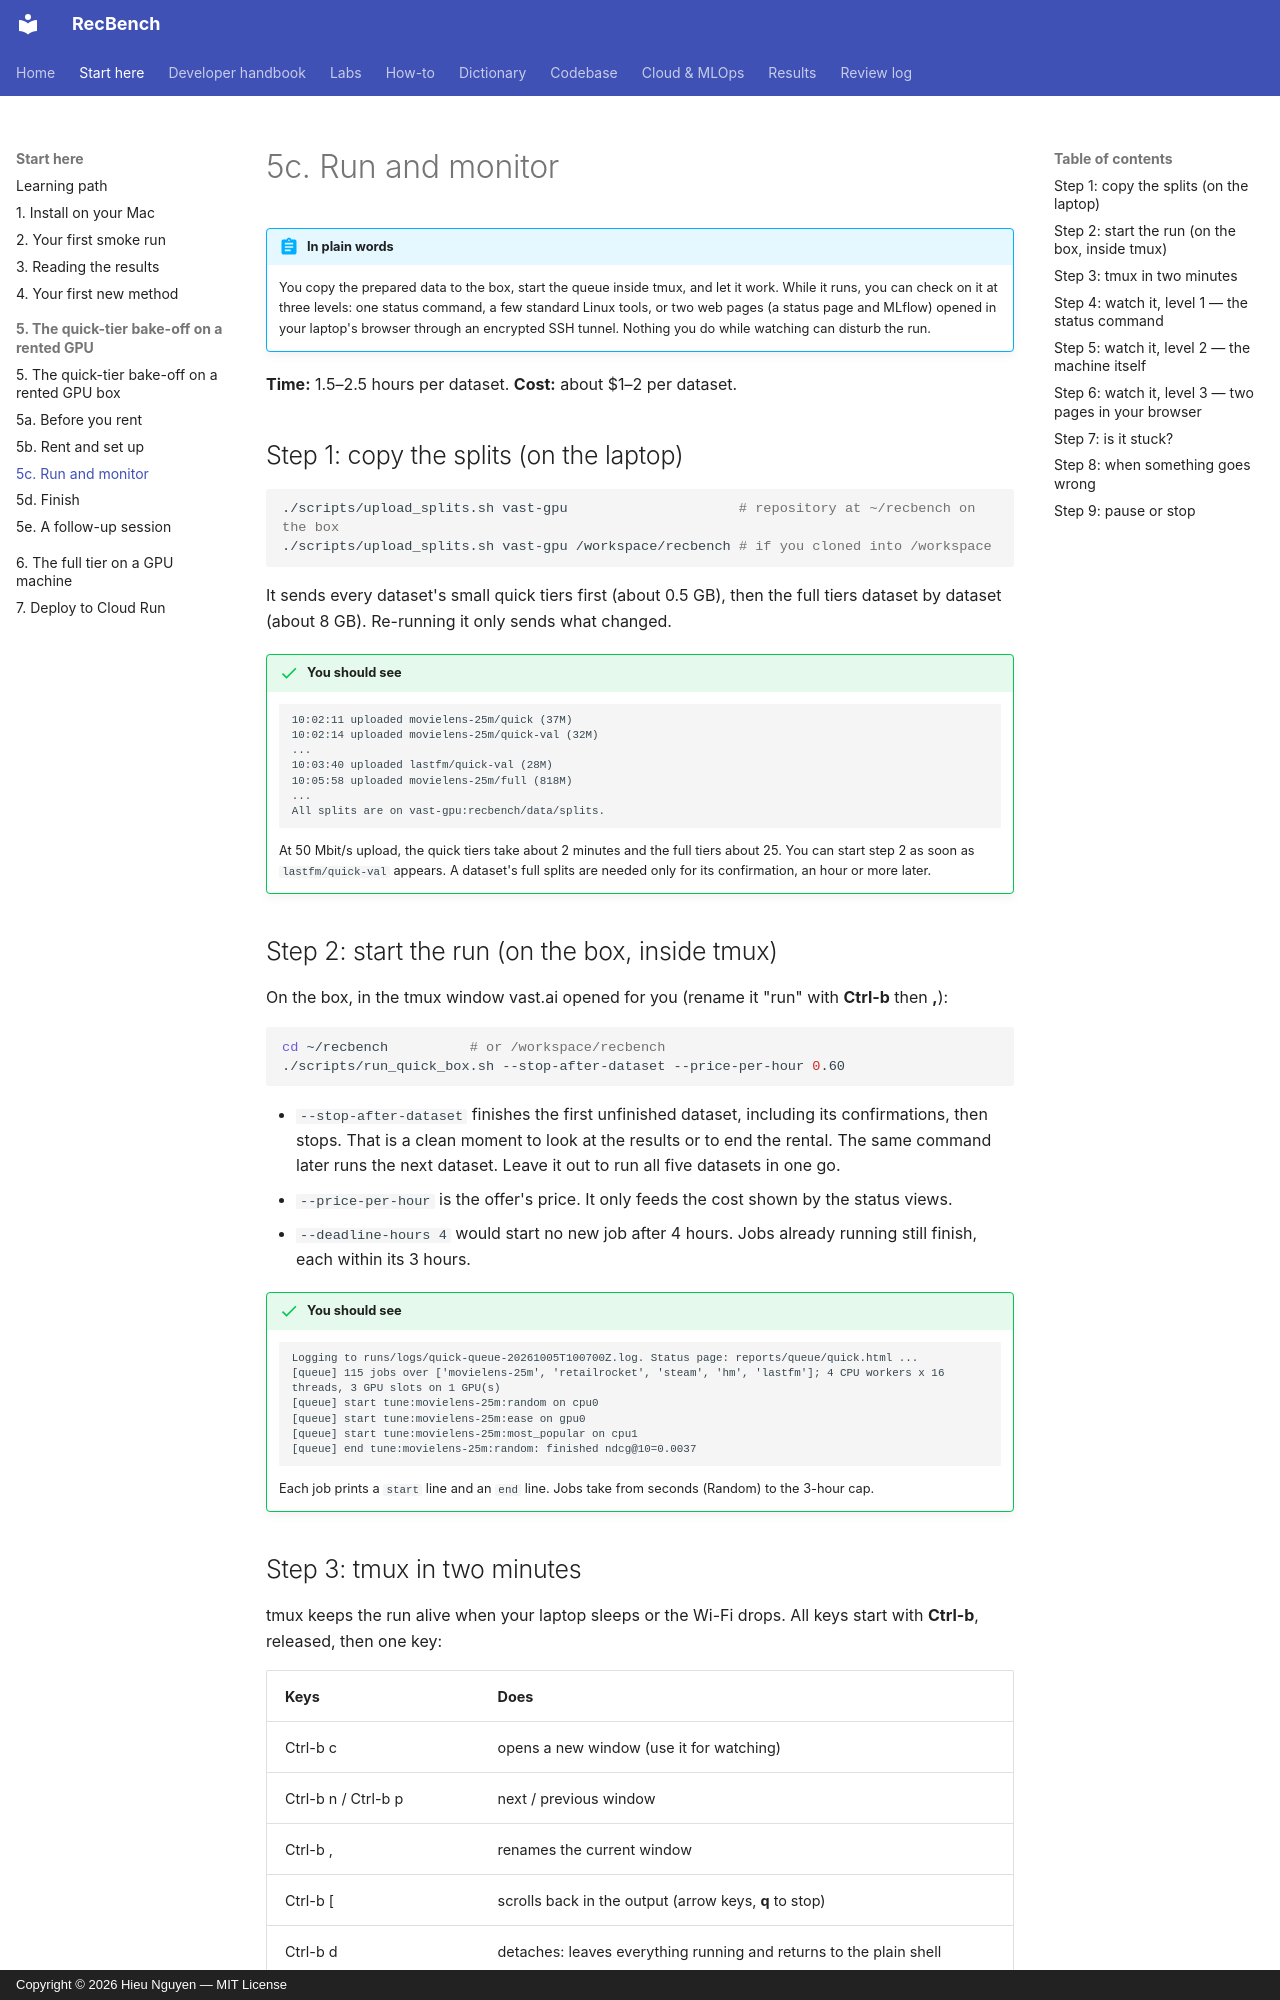

repository: trunghieu11/recbench · page: start/box-3-run-and-monitor/index.html · generator: mkdocs · copyright: Copyright © 2026 Hieu Nguyen — MIT License

# 5c. Run and monitor

!!! abstract "In plain words"
    You copy the prepared data to the box, start the queue inside tmux, and let it work. While it runs, you can
    check on it at three levels: one status command, a few standard Linux tools, or two web pages (a status page
    and MLflow) opened in your laptop's browser through an encrypted SSH tunnel. Nothing you do while watching
    can disturb the run.

**Time:** 1.5–2.5 hours per dataset. **Cost:** about $1–2 per dataset.

## Step 1: copy the splits (on the laptop)

```bash
./scripts/upload_splits.sh vast-gpu                     # repository at ~/recbench on the box
./scripts/upload_splits.sh vast-gpu /workspace/recbench # if you cloned into /workspace
```

It sends every dataset's small quick tiers first (about 0.5 GB), then the full tiers dataset by dataset (about
8 GB). Re-running it only sends what changed.

!!! success "You should see"
    ```text
    10:02:11 uploaded movielens-25m/quick (37M)
    10:02:14 uploaded movielens-25m/quick-val (32M)
    ...
    10:03:40 uploaded lastfm/quick-val (28M)
    10:05:58 uploaded movielens-25m/full (818M)
    ...
    All splits are on vast-gpu:recbench/data/splits.
    ```

    At 50 Mbit/s upload, the quick tiers take about 2 minutes and the full tiers about 25. You can start step 2
    as soon as `lastfm/quick-val` appears. A dataset's full splits are needed only for its confirmation, an hour
    or more later.

## Step 2: start the run (on the box, inside tmux)

On the box, in the tmux window vast.ai opened for you (rename it "run" with **Ctrl-b** then **,**):

```bash
cd ~/recbench          # or /workspace/recbench
./scripts/run_quick_box.sh --stop-after-dataset --price-per-hour 0.60
```

- `--stop-after-dataset` finishes the first unfinished dataset, including its confirmations, then stops. That is
  a clean moment to look at the results or to end the rental. The same command later runs the next dataset.
  Leave it out to run all five datasets in one go.
- `--price-per-hour` is the offer's price. It only feeds the cost shown by the status views.
- `--deadline-hours 4` would start no new job after 4 hours. Jobs already running still finish, each within its
  3 hours.

!!! success "You should see"
    ```text
    Logging to runs/logs/quick-queue-20261005T100700Z.log. Status page: reports/queue/quick.html ...
    [queue] 115 jobs over ['movielens-25m', 'retailrocket', 'steam', 'hm', 'lastfm']; 4 CPU workers x 16 threads, 3 GPU slots on 1 GPU(s)
    [queue] start tune:movielens-25m:random on cpu0
    [queue] start tune:movielens-25m:ease on gpu0
    [queue] start tune:movielens-25m:most_popular on cpu1
    [queue] end tune:movielens-25m:random: finished ndcg@10=0.0037
    ```

    Each job prints a `start` line and an `end` line. Jobs take from seconds (Random) to the 3-hour cap.
